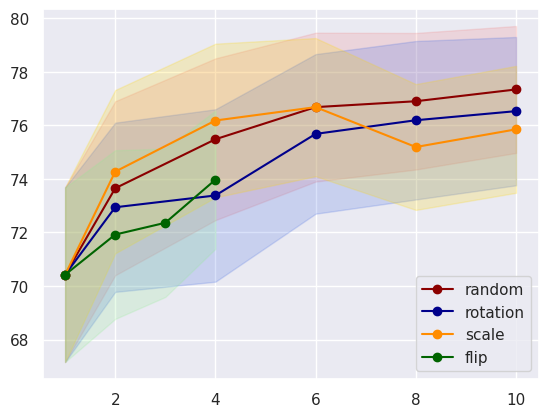

The script that saved this image:
import pandas as pd
import seaborn as sns
import matplotlib.pyplot as plt
import numpy as np

sns.set_theme(style="darkgrid")

############### Demo implementation ################
# time = np.arange(0, 2*np.pi, 0.1)
# sin_waves = np.sin(time)
# sin_waves = np.expand_dims(sin_waves, axis=-1)
# noise = np.random.random((time.size, 10)) - 0.5
# data = sin_waves + noise
# data_mean = np.mean(data, axis=1)
# data_std = np.std(data, axis=1)
# data_var = np.var(data, axis=1)
# data_max = np.max(data, axis=1)
# data_min = np.min(data, axis=1)
# plt.figure()
# print(time)
# plt.plot(time, data_mean,marker='o', color='deeppink', label='mean')
# plt.plot(time, sin_waves, 'b-', label='ideal')
# plt.fill_between(time, data_mean - data_std, data_mean + data_std, color='violet', alpha=0.2)
# plt.legend()

######################################################
############## Our implementation ####################

mar_num = np.array([1,2,4,6,8,10])
mar_num_flip = np.array([1,2,3,4])
rand_dice = np.array([70.42 ,
73.65,
75.48 ,
76.68 ,
76.90 ,
77.34 ,
])
rand_dice_std = np.array([3.26 ,
3.25 ,
3.02 ,
2.78 ,
2.55 ,
2.37 ,
])
rot_dice = np.array([70.42 ,
72.94 ,
73.38 ,
75.68 ,
76.19 ,
76.53 ,
])
rot_dice_std = np.array([3.26 ,
3.16 ,
3.22 ,
2.98 ,
2.96 ,
2.77 ,
])
scale_dice = np.array([70.42 ,
74.27 ,
76.18 ,
76.68 ,
75.19 ,
75.85
])
scale_dice_std = np.array([3.26 ,
3.05 ,
2.87 ,
2.58 ,
2.35 ,
2.37
])
flip_dice = np.array([70.42 ,
71.92 ,
72.36 ,
73.97
])
flip_dice_std = np.array([3.26 ,
3.15 ,
2.77 ,
2.58
])

def draw_shaddow_line(x,y,std,line_color='deeppink',shadow_color='violet',label='rand'):
    plt.plot(x, y, color=line_color, marker='o',label=label)
    plt.fill_between(x, y - std, y + std, color=shadow_color, alpha=0.2)
plt.figure()
draw_shaddow_line(mar_num,rand_dice,rand_dice_std,line_color='darkred',shadow_color='lightcoral',label='random')
draw_shaddow_line(mar_num,rot_dice,rot_dice_std,line_color='darkblue',shadow_color='royalblue',label='rotation')
draw_shaddow_line(mar_num,scale_dice,scale_dice_std,line_color='darkorange',shadow_color='gold',label='scale')
draw_shaddow_line(mar_num_flip,flip_dice,flip_dice_std,line_color='darkgreen',shadow_color='lightgreen',label='flip')
plt.legend()




plt.show()


# 把数据填进上面这个代码
